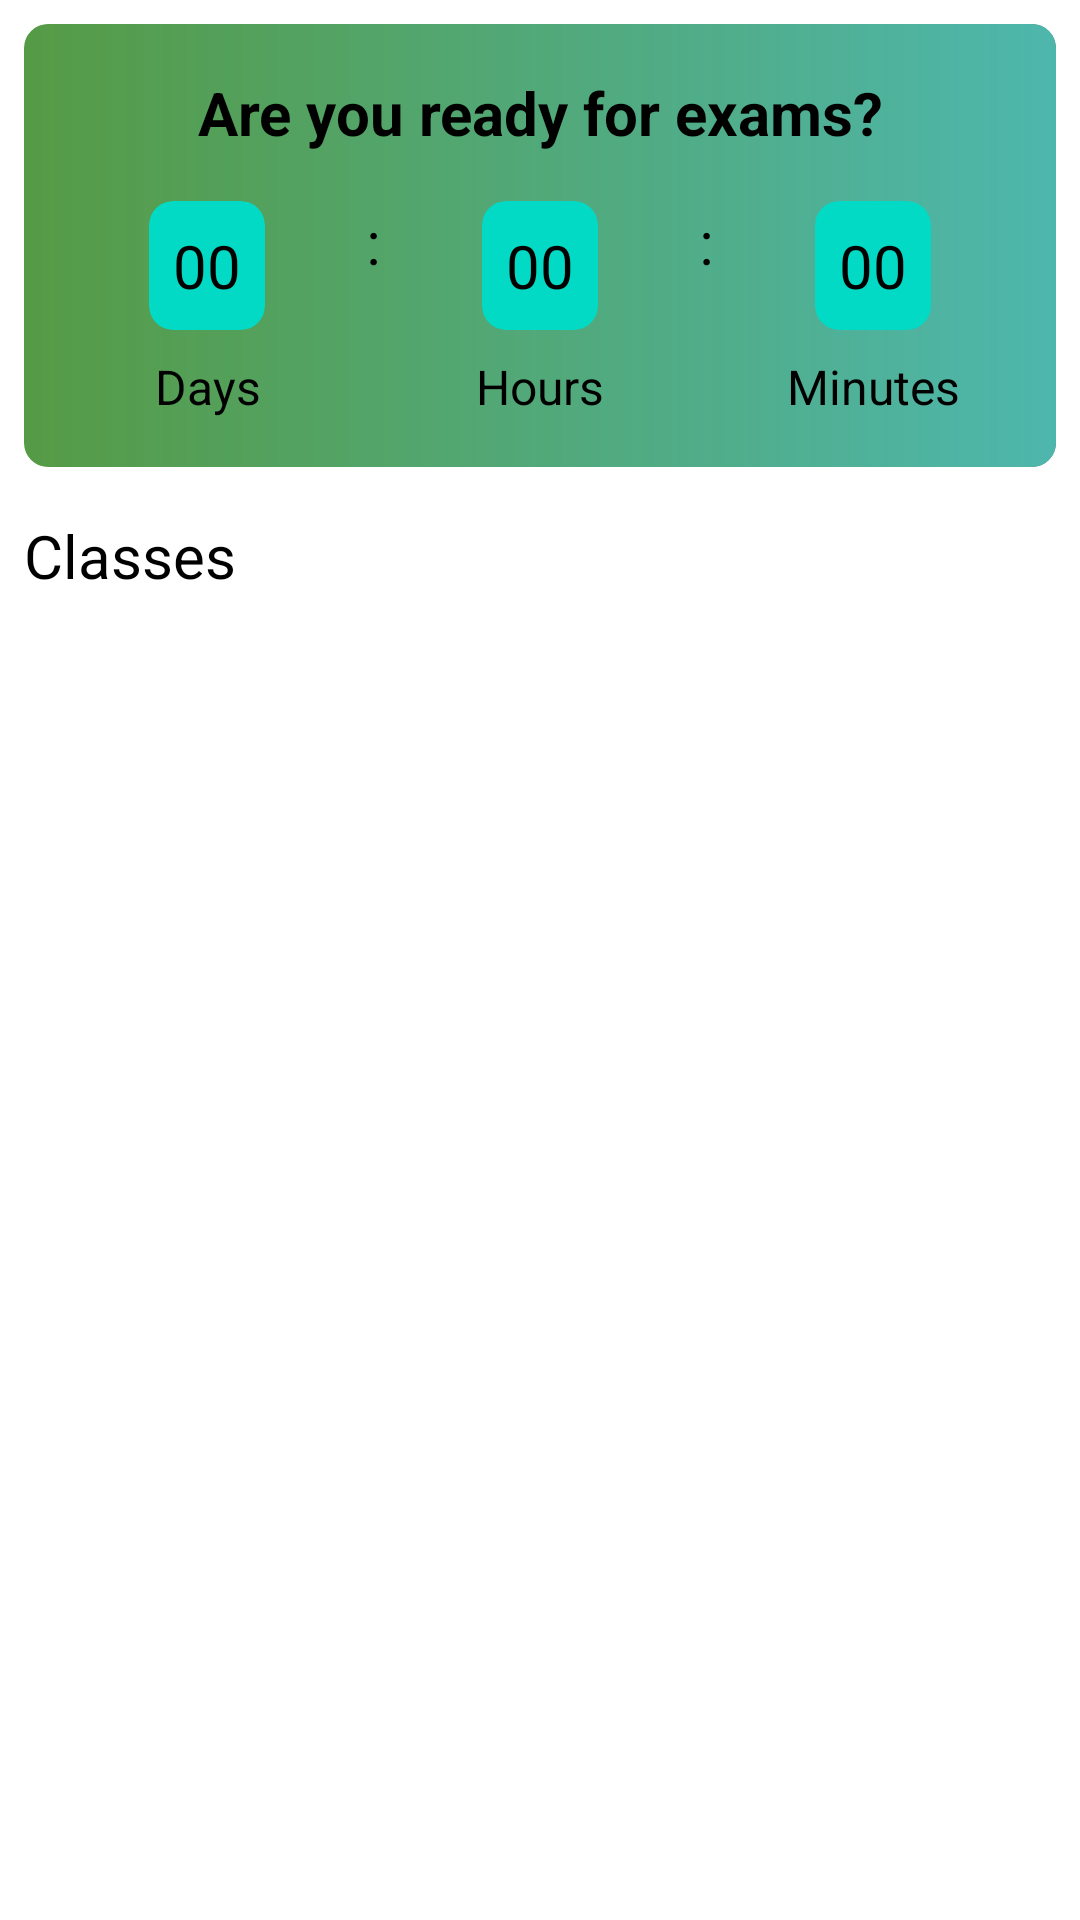

Android layout source for this screen:
<!-- AndroidManifest.xml: application theme Theme.LessonsList -->
<!-- res/layout/fragment_home.xml -->
<?xml version="1.0" encoding="utf-8"?>
<androidx.constraintlayout.widget.ConstraintLayout xmlns:android="http://schemas.android.com/apk/res/android"
    xmlns:app="http://schemas.android.com/apk/res-auto"
    xmlns:tools="http://schemas.android.com/tools"
    android:layout_width="match_parent"
    android:layout_height="match_parent"
    tools:context=".ui.home.HomeFragment">

    <androidx.cardview.widget.CardView
        android:id="@+id/card_timer"
        app:cardCornerRadius="8dp"
        android:layout_width="match_parent"
        android:layout_height="wrap_content"
        android:layout_marginStart="8dp"
        android:layout_marginTop="8dp"
        android:layout_marginEnd="8dp"
        app:layout_constraintEnd_toEndOf="parent"
        app:layout_constraintStart_toStartOf="parent"
        app:layout_constraintTop_toTopOf="parent">

        <LinearLayout
            android:layout_width="match_parent"
            android:layout_height="match_parent"
            android:background="@drawable/color_green_gradient"
            android:orientation="vertical">

            <TextView
                android:id="@+id/are_you_ready"
                android:layout_width="match_parent"
                android:layout_height="wrap_content"
                android:text="@string/are_you_ready_for_exams"
                android:textSize="@dimen/text_middle"
                android:textStyle="bold"
                android:textAlignment="center"
                android:layout_marginStart="8dp"
                android:layout_marginTop="16dp"
                android:layout_marginEnd="8dp" />

            <androidx.constraintlayout.widget.ConstraintLayout
                android:id="@+id/timer"
                android:layout_width="match_parent"
                android:layout_height="wrap_content"
                android:layout_marginStart="8dp"
                android:layout_marginTop="16dp"
                android:layout_marginEnd="8dp"
                android:layout_marginBottom="16dp"
                android:orientation="horizontal">

                <androidx.cardview.widget.CardView
                    android:backgroundTint="@color/teal_200"
                    android:id="@+id/timer_days"
                    android:layout_width="wrap_content"
                    android:layout_height="wrap_content"
                    android:layout_weight="1"
                    app:cardCornerRadius="8dp"
                    app:layout_constraintHorizontal_bias="0.5"
                    app:layout_constraintStart_toStartOf="parent"
                    app:layout_constraintEnd_toStartOf="@+id/timer_dots_1"
                    app:layout_constraintTop_toTopOf="parent">

                    <TextView
                        android:id="@+id/tv_timer_days"
                        android:layout_width="wrap_content"
                        android:layout_height="wrap_content"
                        android:layout_margin="8dp"
                        android:text="@string/zeros"
                        android:textAlignment="center"
                        android:textSize="@dimen/text_middle" />

                </androidx.cardview.widget.CardView>

                <TextView
                    android:id="@+id/timer_dots_1"
                    android:layout_width="wrap_content"
                    android:layout_height="wrap_content"
                    android:layout_gravity="center"
                    android:text="@string/dots"
                    android:textAlignment="center"
                    android:textSize="@dimen/text_middle"
                    app:layout_constraintEnd_toStartOf="@+id/timer_hours"
                    app:layout_constraintHorizontal_bias="0.5"
                    app:layout_constraintStart_toEndOf="@+id/timer_days"
                    app:layout_constraintTop_toTopOf="parent" />

                <androidx.cardview.widget.CardView
                    android:backgroundTint="@color/teal_200"
                    android:id="@+id/timer_hours"
                    android:layout_width="wrap_content"
                    android:layout_height="wrap_content"
                    android:layout_weight="1"
                    app:cardCornerRadius="8dp"
                    app:layout_constraintTop_toTopOf="parent"
                    app:layout_constraintEnd_toStartOf="@+id/timer_dots_2"
                    app:layout_constraintHorizontal_bias="0.5"
                    app:layout_constraintStart_toEndOf="@+id/timer_dots_1">

                    <TextView
                        android:id="@+id/tv_timer_hours"
                        android:layout_width="wrap_content"
                        android:layout_height="wrap_content"
                        android:layout_gravity="center"
                        android:layout_margin="8dp"
                        android:text="@string/zeros"
                        android:textAlignment="center"
                        android:textSize="@dimen/text_middle" />

                </androidx.cardview.widget.CardView>

                <TextView
                    android:id="@+id/timer_dots_2"
                    android:layout_width="wrap_content"
                    android:layout_height="wrap_content"
                    android:layout_gravity="center"
                    android:text="@string/dots"
                    android:textAlignment="center"
                    android:textSize="@dimen/text_middle"
                    app:layout_constraintTop_toTopOf="parent"
                    app:layout_constraintEnd_toStartOf="@+id/timer_minutes"
                    app:layout_constraintHorizontal_bias="0.5"
                    app:layout_constraintStart_toEndOf="@id/timer_hours" />

                <androidx.cardview.widget.CardView
                    android:backgroundTint="@color/teal_200"
                    android:id="@+id/timer_minutes"
                    android:layout_width="wrap_content"
                    android:layout_height="wrap_content"
                    android:layout_weight="1"
                    app:cardCornerRadius="8dp"
                    app:layout_constraintTop_toTopOf="parent"
                    app:layout_constraintStart_toEndOf="@+id/timer_dots_2"
                    app:layout_constraintHorizontal_bias="0.5"
                    app:layout_constraintEnd_toEndOf="parent">

                    <TextView
                        android:id="@+id/tv_timer_minutes"
                        android:layout_width="wrap_content"
                        android:layout_height="wrap_content"
                        android:layout_gravity="center"
                        android:layout_margin="8dp"
                        android:text="@string/zeros"
                        android:textAlignment="center"
                        android:textSize="@dimen/text_middle" />

                </androidx.cardview.widget.CardView>

                <TextView
                    android:layout_width="wrap_content"
                    android:layout_height="wrap_content"
                    android:textAlignment="center"
                    app:layout_constraintTop_toBottomOf="@+id/timer_days"
                    android:layout_marginTop="8dp"
                    app:layout_constraintStart_toStartOf="@+id/timer_days"
                    app:layout_constraintEnd_toEndOf="@+id/timer_days"
                    android:text="@string/days"
                    android:textSize="@dimen/text_small" />

                <TextView
                    android:layout_width="wrap_content"
                    android:layout_height="wrap_content"
                    android:textAlignment="center"
                    app:layout_constraintTop_toBottomOf="@+id/timer_hours"
                    android:layout_marginTop="8dp"
                    app:layout_constraintStart_toStartOf="@+id/timer_hours"
                    app:layout_constraintEnd_toEndOf="@+id/timer_hours"
                    android:text="@string/hours"
                    android:textSize="@dimen/text_small" />

                <TextView
                    android:layout_width="wrap_content"
                    android:layout_height="wrap_content"
                    android:textAlignment="center"
                    android:text="@string/minutes"
                    app:layout_constraintTop_toBottomOf="@+id/timer_minutes"
                    android:layout_marginTop="8dp"
                    app:layout_constraintStart_toStartOf="@+id/timer_minutes"
                    app:layout_constraintEnd_toEndOf="@+id/timer_minutes"
                    android:textSize="@dimen/text_small" />


            </androidx.constraintlayout.widget.ConstraintLayout>

        </LinearLayout>

    </androidx.cardview.widget.CardView>

    <TextView
        android:layout_width="wrap_content"
        android:layout_height="wrap_content"
        android:id="@+id/label_classes"
        android:text="@string/title_classes"
        android:textSize="@dimen/text_middle"
        android:layout_marginTop="16dp"
        android:layout_marginStart="8dp"
        app:layout_constraintStart_toStartOf="parent"
        app:layout_constraintTop_toBottomOf="@id/card_timer" />

    <TextView
        android:layout_width="wrap_content"
        android:layout_height="wrap_content"
        android:id="@+id/tv_classes_today"
        tools:text="6 classes today"
        android:textSize="@dimen/text_small"
        android:layout_marginTop="16dp"
        android:layout_marginEnd="8dp"
        app:layout_constraintEnd_toEndOf="parent"
        app:layout_constraintTop_toBottomOf="@id/card_timer" />

    <androidx.recyclerview.widget.RecyclerView
        android:layout_width="match_parent"
        android:layout_height="wrap_content"
        android:layout_marginTop="8dp"
        android:layout_marginStart="8dp"
        android:layout_marginEnd="8dp"
        android:id="@+id/rv_classes_horizontal"
        app:layout_constraintTop_toBottomOf="@id/label_classes" />

</androidx.constraintlayout.widget.ConstraintLayout>
<!-- resources referenced by this layout -->
<resources>
  <dimen name="text_middle">20sp</dimen>
  <dimen name="text_small">16sp</dimen>
  <!-- drawable color_green_gradient (drawable) -->
  <?xml version="1.0" encoding="utf-8"?>
  <shape xmlns:android="http://schemas.android.com/apk/res/android"
      android:shape="rectangle">
      <gradient
          android:startColor="#8B65E448"
          android:endColor="#4DB6AC"
          android:angle="0" />
  </shape>
  <string name="are_you_ready_for_exams">Are you ready for exams?</string>
  <string name="days">Days</string>
  <string name="dots">:</string>
  <string name="hours">Hours</string>
  <string name="minutes">Minutes</string>
  <string name="title_classes">Classes</string>
  <string name="zeros">00</string>
  <style name="Theme.LessonsList" parent="Theme.MaterialComponents.DayNight.DarkActionBar">
          
          <item name="colorPrimary">@color/purple_200</item>
          <item name="colorPrimaryVariant">@color/purple_700</item>
          <item name="colorOnPrimary">@color/black</item>
          
          <item name="colorSecondary">@color/teal_200</item>
          <item name="colorSecondaryVariant">@color/teal_200</item>
          <item name="colorOnSecondary">@color/black</item>
          
          <item name="android:statusBarColor" tools:targetApi="l">?attr/colorPrimaryVariant</item>
          
      </style>
  <!-- not gathered from this repository: default colours our renderer supplied (Android Studio template values) -->
  <color name="purple_200">#FFBB86FC</color>
  <color name="purple_700">#FF3700B3</color>
  <color name="teal_200">#FF03DAC5</color>
  <color name="black">#FF000000</color>
</resources>
